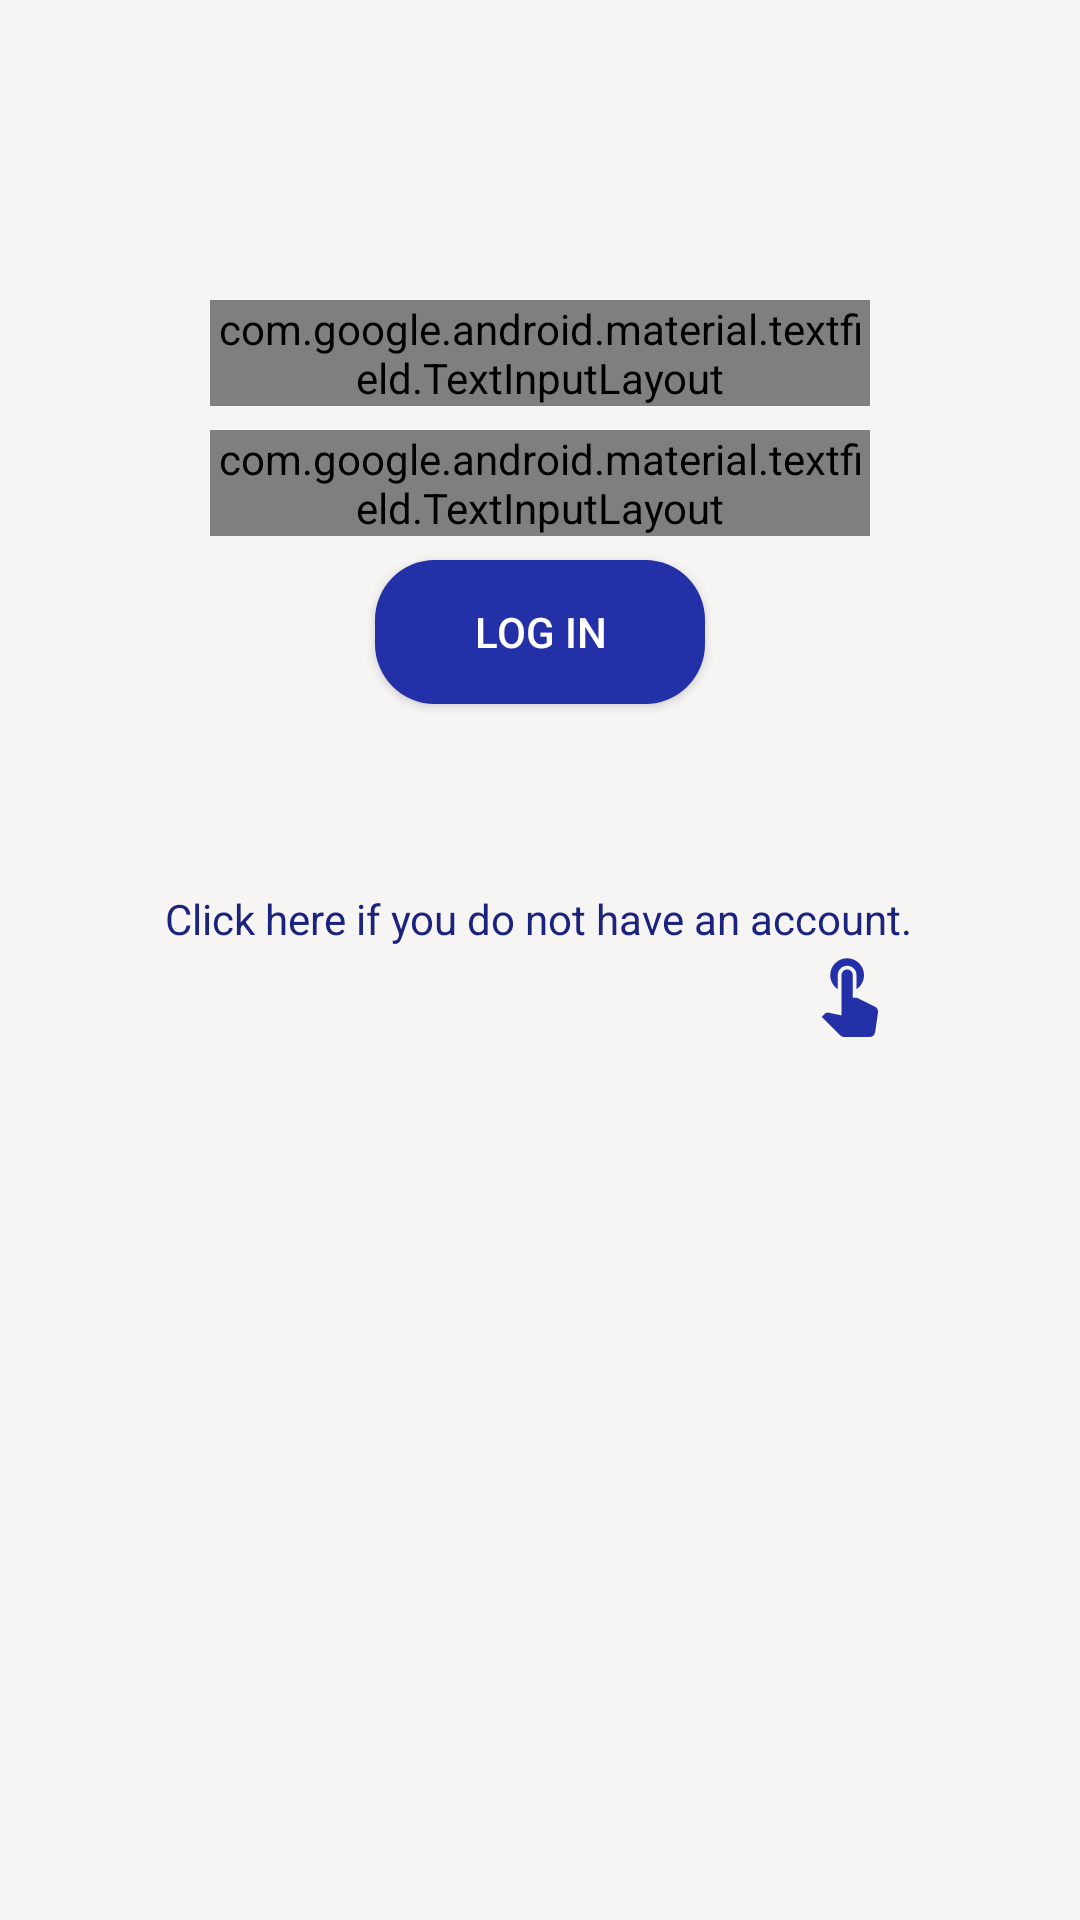

Android layout source for this screen:
<!-- AndroidManifest.xml: activity theme DayDetailsBarTheme -->
<!-- res/layout/activity_main.xml -->
<?xml version="1.0" encoding="utf-8"?>
<androidx.constraintlayout.widget.ConstraintLayout xmlns:android="http://schemas.android.com/apk/res/android"
    xmlns:app="http://schemas.android.com/apk/res-auto"
    xmlns:tools="http://schemas.android.com/tools"
    android:layout_width="match_parent"
    android:layout_height="match_parent"
    android:background="@color/dirtyWhite"
    android:focusable="true"
    android:focusableInTouchMode="true"
    tools:context=".ui.MainActivity">

    <com.google.android.material.textfield.TextInputLayout
        android:id="@+id/main_activity_text_email_layout_id"
        style="@style/Widget.MaterialComponents.TextInputLayout.OutlinedBox"
        android:layout_width="@dimen/log_field_width"
        android:layout_height="wrap_content"
        android:layout_marginTop="@dimen/margin_huge"
        android:hint="@string/enter_email"
        app:boxBackgroundMode="outline"
        app:boxStrokeColor="@color/colorViolet"
        app:errorEnabled="true"
        app:hintTextAppearance="@style/textInputLayoutStyle"
        app:layout_constraintEnd_toEndOf="parent"
        app:layout_constraintHorizontal_bias="0.5"
        app:layout_constraintStart_toStartOf="parent"
        app:layout_constraintTop_toTopOf="parent">

        <com.google.android.material.textfield.TextInputEditText
            android:id="@+id/main_activity_text_email_edit_id"
            android:layout_width="match_parent"
            android:layout_height="@dimen/log_field_height"
            android:imeOptions="actionNext"
            android:inputType="textEmailAddress|textNoSuggestions"
            android:lines="1"
            android:maxLines="1"
            android:paddingStart="@dimen/margin_medium"
            android:singleLine="true"
            android:textCursorDrawable="@color/colorPrimaryDark"
            android:theme="@style/textInputEditTextStyle"
            tools:ignore="RtlSymmetry" />
    </com.google.android.material.textfield.TextInputLayout>

    <com.google.android.material.textfield.TextInputLayout
        android:id="@+id/main_activity_text_password_layout_id"
        style="@style/Widget.MaterialComponents.TextInputLayout.OutlinedBox"
        android:layout_width="@dimen/log_field_width"
        android:layout_height="wrap_content"
        android:layout_marginTop="@dimen/margin_small"
        android:hint="@string/enter_password"
        app:boxBackgroundMode="outline"
        app:boxStrokeColor="@color/colorViolet"
        app:errorEnabled="true"
        app:hintTextAppearance="@style/textInputLayoutStyle"
        app:layout_constraintEnd_toEndOf="parent"
        app:layout_constraintHorizontal_bias="0.5"
        app:layout_constraintStart_toStartOf="parent"
        app:layout_constraintTop_toBottomOf="@+id/main_activity_text_email_layout_id">

        <com.google.android.material.textfield.TextInputEditText
            android:id="@+id/main_activity_text_password_edit_id"
            android:layout_width="match_parent"
            android:layout_height="@dimen/log_field_height"
            android:imeOptions="actionDone"
            android:inputType="textEmailAddress|textNoSuggestions"
            android:lines="1"
            android:maxLines="1"
            android:paddingStart="@dimen/margin_medium"
            android:singleLine="true"
            android:textCursorDrawable="@color/colorPrimaryDark"
            android:theme="@style/textInputEditTextStyle"
            tools:ignore="RtlSymmetry" />
    </com.google.android.material.textfield.TextInputLayout>

    <androidx.appcompat.widget.AppCompatButton
        android:id="@+id/main_activity_button_login_id"
        android:layout_width="@dimen/button_login_width"
        android:layout_height="wrap_content"
        android:layout_marginTop="@dimen/margin_small"
        android:background="@drawable/button_ripple_effect"
        android:text="@string/button_login"
        android:textColor="@color/white"
        app:layout_constraintEnd_toEndOf="parent"
        app:layout_constraintStart_toStartOf="parent"
        app:layout_constraintTop_toBottomOf="@+id/main_activity_text_password_layout_id" />

    <TextView
        android:id="@+id/main_activity_sign_in_id"
        android:layout_width="wrap_content"
        android:layout_height="wrap_content"
        android:layout_marginTop="@dimen/margin_extra_large"
        android:focusedByDefault="true"
        android:text="@string/text_view_sign_in"
        android:textColor="@color/colorPrimary"
        app:layout_constraintEnd_toEndOf="parent"
        app:layout_constraintHorizontal_bias="0.496"
        app:layout_constraintStart_toStartOf="parent"
        app:layout_constraintTop_toBottomOf="@+id/main_activity_button_login_id" />

    <ProgressBar
        android:id="@+id/main_activity_progressbar"
        android:layout_width="@dimen/progressbar_size"
        android:layout_height="@dimen/progressbar_size"
        android:layout_marginTop="@dimen/margin_small"
        android:elevation="@dimen/elevation"
        android:indeterminateTint="@color/colorPrimary"
        android:visibility="gone"
        app:layout_constraintEnd_toEndOf="parent"
        app:layout_constraintHorizontal_bias="0.5"
        app:layout_constraintStart_toStartOf="parent"
        app:layout_constraintTop_toBottomOf="@+id/main_activity_button_login_id" />

    <ImageView
        android:id="@+id/main_activity_touch_image_id"
        android:layout_width="@dimen/touch_image_dimen"
        android:layout_height="@dimen/touch_image_dimen"
        android:layout_marginEnd="@dimen/margin_extra_large"
        android:src="@drawable/ic_touch"
        app:layout_constraintEnd_toEndOf="parent"
        app:layout_constraintTop_toBottomOf="@+id/main_activity_sign_in_id"
        tools:ignore="MissingConstraints" />

</androidx.constraintlayout.widget.ConstraintLayout>
<!-- resources referenced by this layout -->
<resources>
  <color name="colorPrimary">#1a237e</color>
  <color name="colorPrimaryDark">#000051</color>
  <color name="dirtyWhite">#F7F4F4</color>
  <color name="white">#FFFFFF</color>
  <dimen name="button_login_width">110dp</dimen>
  <dimen name="elevation">1dp</dimen>
  <dimen name="log_field_height">56dp</dimen>
  <dimen name="log_field_width">220dp</dimen>
  <dimen name="margin_extra_large">62dp</dimen>
  <dimen name="margin_huge">100dp</dimen>
  <dimen name="margin_medium">16dp</dimen>
  <dimen name="margin_small">8dp</dimen>
  <dimen name="progressbar_size">50dp</dimen>
  <dimen name="touch_image_dimen">30dp</dimen>
  <!-- drawable button_ripple_effect (drawable) -->
  <?xml version="1.0" encoding="utf-8"?>
  <ripple xmlns:android="http://schemas.android.com/apk/res/android"
      android:color="@color/colorPrimaryDark">
      <item android:id="@android:id/mask">
          <shape android:shape="rectangle">
              <solid android:color="@color/colorPrimaryDark" />
              <corners android:radius="20dp" />
          </shape>
      </item>
  
      <item android:id="@android:id/background">
          <shape android:shape="rectangle">
              <solid
                  android:color="@color/colorButtons" />
              <corners android:radius="20dp" />
          </shape>
      </item>
  </ripple>
  <!-- drawable ic_touch (drawable) -->
  <vector android:height="24dp" android:tint="#2330A7"
      android:viewportHeight="24.0" android:viewportWidth="24.0"
      android:width="24dp" xmlns:android="http://schemas.android.com/apk/res/android">
      <path android:fillColor="#FF000000" android:pathData="M9,11.24L9,7.5C9,6.12 10.12,5 11.5,5S14,6.12 14,7.5v3.74c1.21,-0.81 2,-2.18 2,-3.74C16,5.01 13.99,3 11.5,3S7,5.01 7,7.5c0,1.56 0.79,2.93 2,3.74zM18.84,15.87l-4.54,-2.26c-0.17,-0.07 -0.35,-0.11 -0.54,-0.11L13,13.5v-6c0,-0.83 -0.67,-1.5 -1.5,-1.5S10,6.67 10,7.5v10.74l-3.43,-0.72c-0.08,-0.01 -0.15,-0.03 -0.24,-0.03 -0.31,0 -0.59,0.13 -0.79,0.33l-0.79,0.8 4.94,4.94c0.27,0.27 0.65,0.44 1.06,0.44h6.79c0.75,0 1.33,-0.55 1.44,-1.28l0.75,-5.27c0.01,-0.07 0.02,-0.14 0.02,-0.2 0,-0.62 -0.38,-1.16 -0.91,-1.38z"/>
  </vector>
  <string name="button_login">Log in</string>
  <string name="enter_email">e-mail</string>
  <string name="enter_password">password</string>
  <string name="text_view_sign_in">Click here if you do not have an account.</string>
  <style name="DayDetailsBarTheme" parent="Theme.AppCompat.Light.NoActionBar">
          <item name="android:statusBarColor">@color/colorBlue</item>
      </style>
  <color name="colorButtons">#2330A7</color>
</resources>
